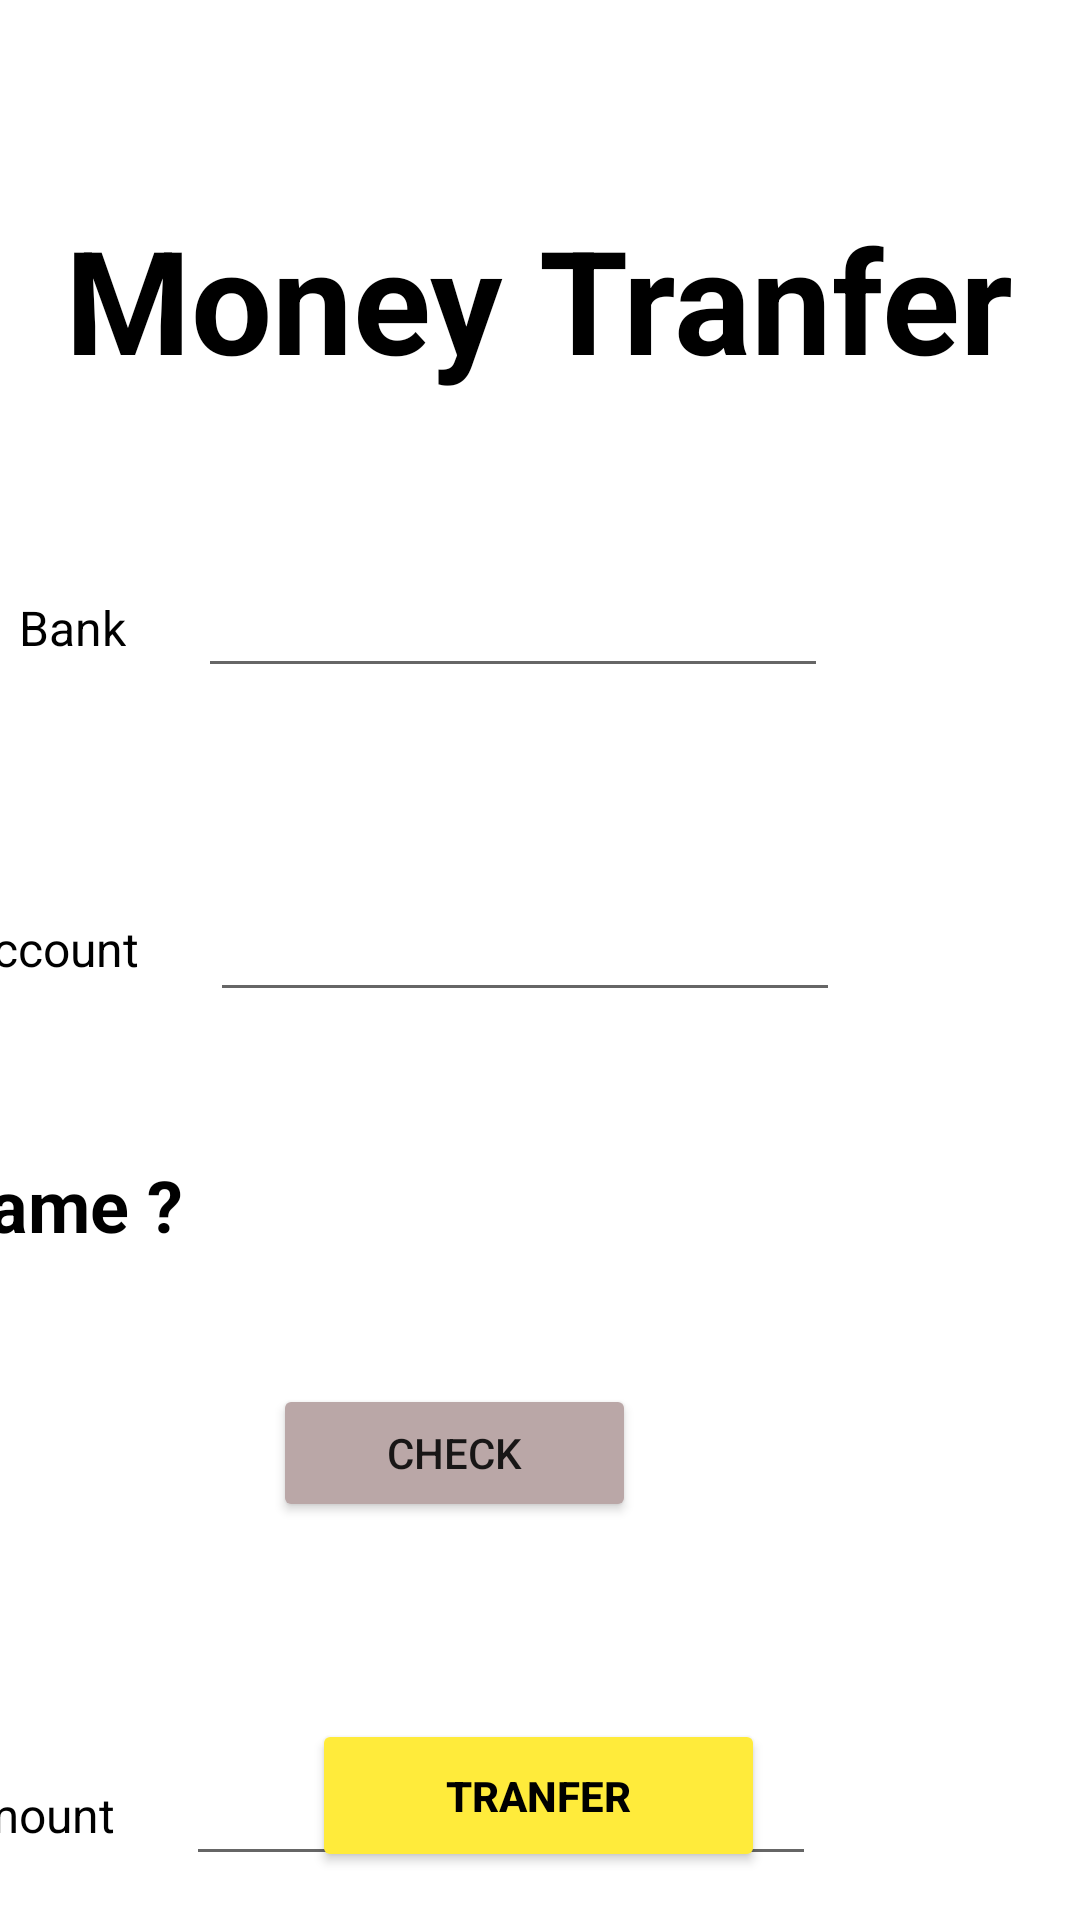

Layout XML and referenced resources for this Android screen:
<!-- AndroidManifest.xml: application theme Theme.33_18078881_NguyenVietTien_DHKTPM14CTT_02 -->
<!-- res/layout/activity_screen_transfer.xml -->
<?xml version="1.0" encoding="utf-8"?>
<androidx.constraintlayout.widget.ConstraintLayout xmlns:android="http://schemas.android.com/apk/res/android"
    xmlns:app="http://schemas.android.com/apk/res-auto"
    xmlns:tools="http://schemas.android.com/tools"
    android:layout_width="match_parent"
    android:layout_height="match_parent"
    tools:context=".ScreenTransfer">

    <EditText
        android:id="@+id/editAmount"
        android:layout_width="wrap_content"
        android:layout_height="wrap_content"
        android:layout_marginTop="584dp"
        android:layout_marginEnd="88dp"
        android:ems="10"
        android:inputType="textPersonName"
        app:layout_constraintEnd_toEndOf="parent"
        app:layout_constraintTop_toTopOf="parent" />

    <TextView
        android:id="@+id/textView13"
        android:layout_width="wrap_content"
        android:layout_height="wrap_content"
        android:layout_marginEnd="24dp"
        android:text="Amount"
        android:textColor="#000000"
        android:textSize="16sp"
        app:layout_constraintBottom_toBottomOf="@+id/editAmount"
        app:layout_constraintEnd_toStartOf="@+id/editAmount"
        app:layout_constraintTop_toTopOf="@+id/editAmount" />

    <EditText
        android:id="@+id/editAcc"
        android:layout_width="wrap_content"
        android:layout_height="wrap_content"
        android:layout_marginTop="296dp"
        android:layout_marginEnd="80dp"
        android:ems="10"
        android:inputType="textPersonName"
        app:layout_constraintEnd_toEndOf="parent"
        app:layout_constraintTop_toTopOf="parent" />

    <TextView
        android:id="@+id/textView11"
        android:layout_width="wrap_content"
        android:layout_height="22dp"
        android:layout_marginEnd="24dp"
        android:text="Account"
        android:textColor="#000000"
        android:textSize="16sp"
        app:layout_constraintBottom_toBottomOf="@+id/editAcc"
        app:layout_constraintEnd_toStartOf="@+id/editAcc"
        app:layout_constraintTop_toTopOf="@+id/editAcc"
        app:layout_constraintVertical_bias="0.478" />

    <EditText
        android:id="@+id/editBank"
        android:layout_width="wrap_content"
        android:layout_height="wrap_content"
        android:layout_marginTop="188dp"
        android:layout_marginEnd="84dp"
        android:ems="10"
        android:inputType="textPersonName"
        app:layout_constraintEnd_toEndOf="parent"
        app:layout_constraintTop_toTopOf="parent" />

    <TextView
        android:id="@+id/textView10"
        android:layout_width="wrap_content"
        android:layout_height="wrap_content"
        android:layout_marginEnd="24dp"
        android:text="Bank"
        android:textColor="#000000"
        android:textSize="16sp"
        app:layout_constraintBottom_toBottomOf="@+id/editBank"
        app:layout_constraintEnd_toStartOf="@+id/editBank"
        app:layout_constraintTop_toTopOf="@+id/editBank"
        app:layout_constraintVertical_bias="0.521" />

    <TextView
        android:id="@+id/textView9"
        android:layout_width="353dp"
        android:layout_height="95dp"
        android:layout_marginTop="52dp"
        android:gravity="center"
        android:text="Money Tranfer"
        android:textColor="#000000"
        android:textSize="48sp"
        android:textStyle="bold"
        app:layout_constraintEnd_toEndOf="parent"
        app:layout_constraintHorizontal_bias="0.497"
        app:layout_constraintStart_toStartOf="parent"
        app:layout_constraintTop_toTopOf="parent" />

    <TextView
        android:id="@+id/txtNameTim"
        android:layout_width="161dp"
        android:layout_height="48dp"
        android:layout_marginTop="48dp"
        android:layout_marginEnd="140dp"
        android:text="Name ?"
        android:textColor="#000000"
        android:textSize="24sp"
        android:textStyle="bold"
        app:layout_constraintEnd_toEndOf="@+id/editAcc"
        app:layout_constraintTop_toBottomOf="@+id/editAcc" />

    <Button
        android:id="@+id/btnCheck"
        android:layout_width="121dp"
        android:layout_height="46dp"
        android:layout_marginStart="112dp"
        android:layout_marginTop="28dp"
        android:backgroundTint="#BAA7A7"
        android:text="Check"
        app:layout_constraintStart_toStartOf="@+id/txtNameTim"
        app:layout_constraintTop_toBottomOf="@+id/txtNameTim" />

    <Button
        android:id="@+id/btnTran"
        android:layout_width="151dp"
        android:layout_height="51dp"
        android:layout_marginBottom="16dp"
        android:backgroundTint="#FFEB3B"
        android:text="Tranfer"
        android:textColor="#000000"
        android:textStyle="bold"
        app:layout_constraintBottom_toBottomOf="parent"
        app:layout_constraintEnd_toEndOf="parent"
        app:layout_constraintHorizontal_bias="0.498"
        app:layout_constraintStart_toStartOf="parent" />
</androidx.constraintlayout.widget.ConstraintLayout>
<!-- resources referenced by this layout -->
<resources>
  <style name="Theme.33_18078881_NguyenVietTien_DHKTPM14CTT_02" parent="Theme.MaterialComponents.DayNight.DarkActionBar">
          
          <item name="colorPrimary">@color/purple_500</item>
          <item name="colorPrimaryVariant">@color/purple_700</item>
          <item name="colorOnPrimary">@color/white</item>
          
          <item name="colorSecondary">@color/teal_200</item>
          <item name="colorSecondaryVariant">@color/teal_700</item>
          <item name="colorOnSecondary">@color/black</item>
          
          <item name="android:statusBarColor" tools:targetApi="l">?attr/colorPrimaryVariant</item>
          
      </style>
  <!-- not gathered from this repository: default colours our renderer supplied (Android Studio template values) -->
  <color name="purple_500">#FF6200EE</color>
  <color name="purple_700">#FF3700B3</color>
  <color name="teal_200">#FF03DAC5</color>
  <color name="teal_700">#FF018786</color>
  <color name="black">#FF000000</color>
  <color name="white">#FFFFFFFF</color>
</resources>
